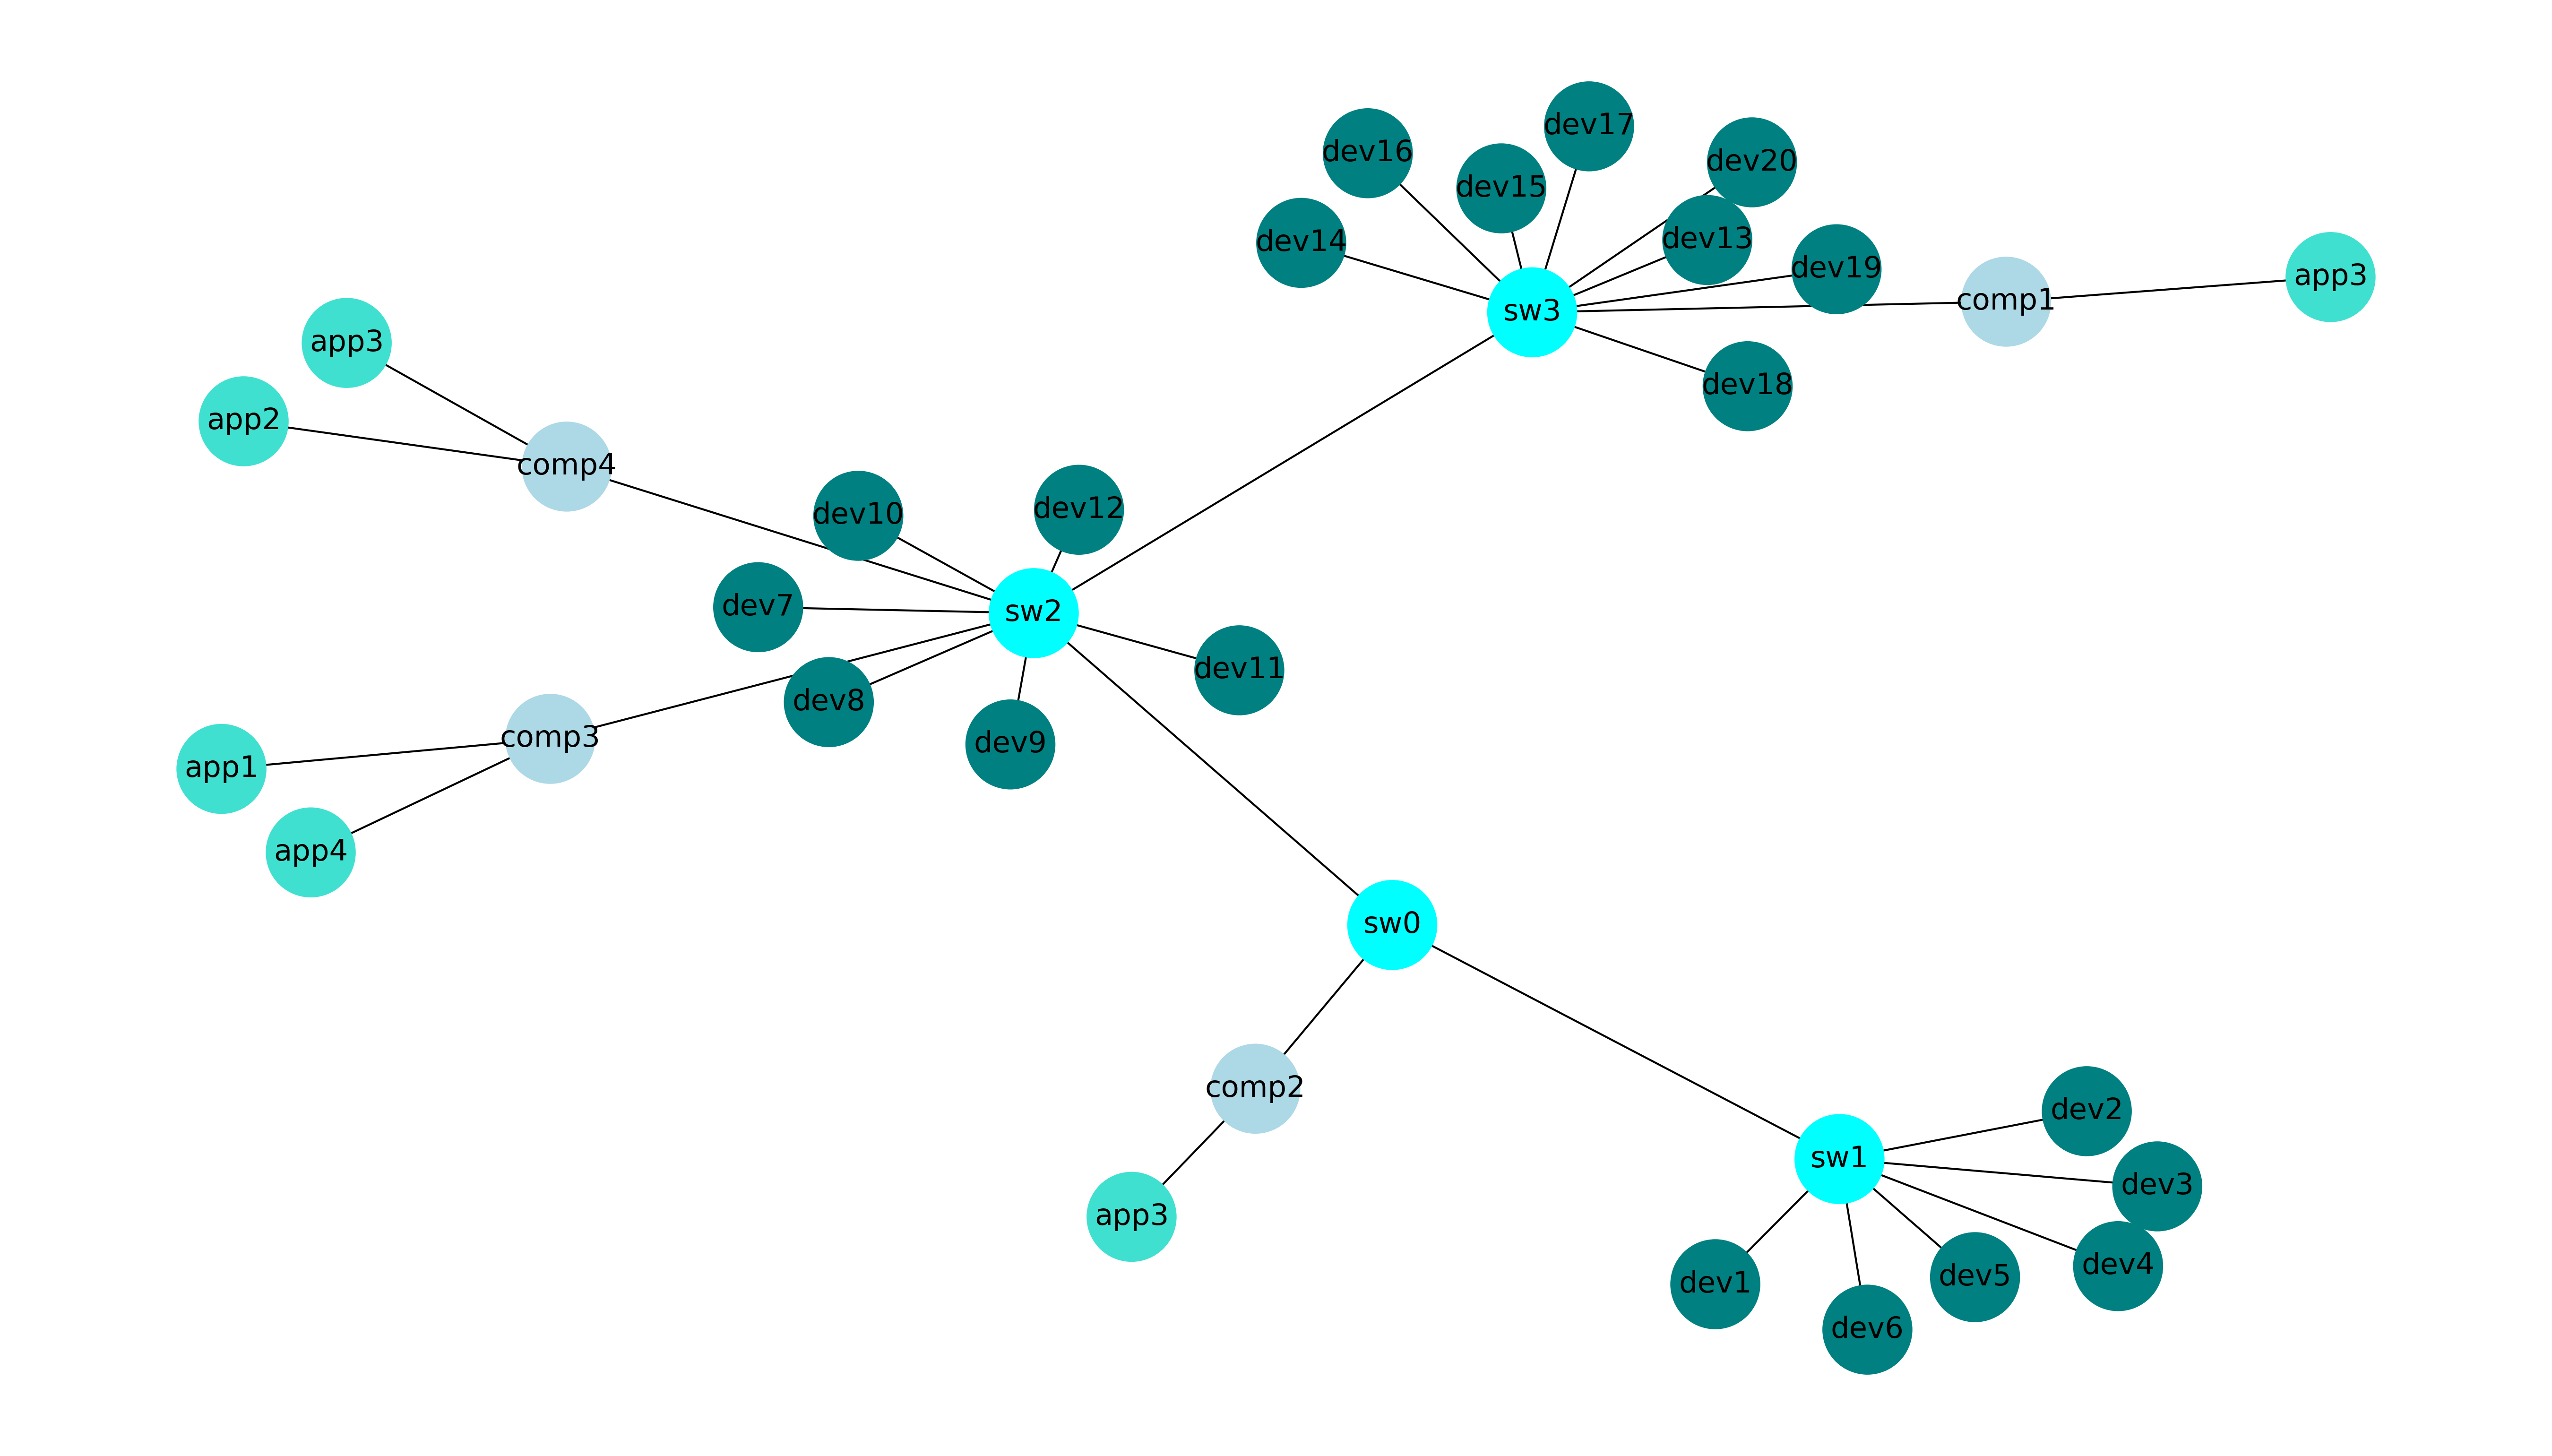

The data file committed next to this chart (first rows):
Nodes
sw2
sw3
sw0
sw1
dev1
dev2
dev3
dev4
dev5
dev6
dev7
dev8
dev9
dev10
dev11
dev12
dev13
dev14
dev15
dev16
dev17
dev18
dev19
dev20
comp1
comp2
comp3
comp4
app3_comp1
app3_comp2
app1_comp3
app4_comp3
app2_comp4
app3_comp4
Edges
sw2, sw3
sw2, sw0
sw2, dev7
sw2, dev8
sw2, dev9
sw2, dev10
sw2, dev11
sw2, dev12
sw2, comp3
sw2, comp4
sw3, dev13
sw3, dev14
sw3, dev15
sw3, dev16
sw3, dev17
sw3, dev18
sw3, dev19
sw3, dev20
sw3, comp1
sw0, sw1
sw0, comp2
sw1, dev1
sw1, dev2
sw1, dev3
sw1, dev4
... 8 more rows
